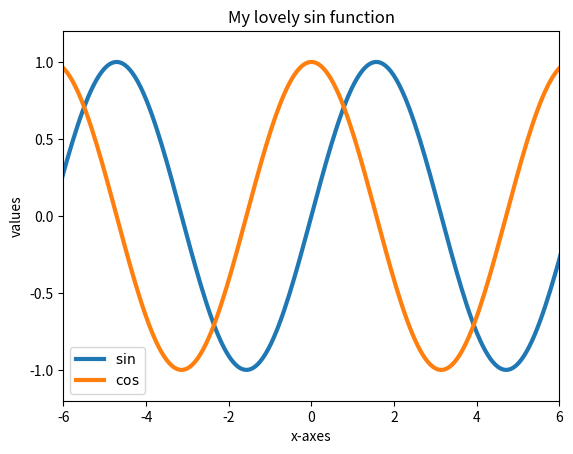

Recreate this plot in Python.
# -*- coding: utf-8 -*-
import numpy as np
import matplotlib.pyplot as plt

x = np.linspace(-2*np.pi, 2*np.pi, 200)
y = np.sin(x)

plt.title("My lovely sin function")
plt.xlabel('x-axes')
plt.ylabel('values')

plt.xlim(-6,6)
plt.ylim(-1.2,1.2)
plt.plot(x, y, lw=3, label='$\sin$')
plt.plot(x, np.cos(x), lw=3, label='$\cos$')
plt.legend()
plt.show()